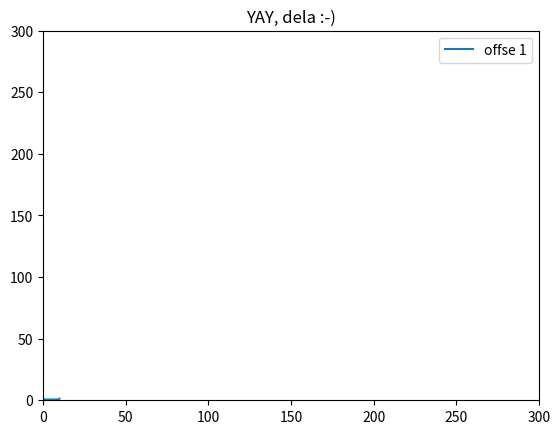

Source code (Python):
import numpy as np
import matplotlib.pyplot as plt
from scipy import interpolate
from math import sqrt

smoothing = 10
z = 10   #offset
'''
x = np.array([148, 146, 143, 140, 139, 138, 142, 146, 159, 167, 178, 183, 189, 194, 198, 204, 207, 212, 223, 234, 244, 252, 256, 265, 268, 268, 261, 257, 254, 249, 245, 238, 234, 231, 225, 212, 190, 167, 151, 127, 115, 102, 93, 87, 80, 76, 75, 76, 77, 78, 79, 82, 88, 93, 97, 104, 111, 119, 126, 131, 140, 145, 150, 154])
y = np.array([107, 111, 116, 123, 134, 150, 160, 170, 185, 191, 197, 200, 205, 206, 208, 210, 210, 210, 208, 203, 197, 192, 188, 171, 154, 143, 123, 109, 102, 94, 86, 75, 71, 67, 64, 59, 54, 51, 57, 76, 89, 102, 111, 119, 133, 145, 160, 169, 173, 176, 178, 180, 184, 186, 188, 190, 192, 194, 196, 198, 200, 201, 202, 204])
'''

x_not_np_array = [148, 146, 143, 140, 139, 138, 142, 146, 159, 167, 178, 183, 189, 194, 198, 204, 207, 212, 223, 234, 244, 252, 256, 265, 268, 268, 261, 257, 254, 249, 245, 238, 234, 231, 225, 212, 190, 167, 151, 127, 115, 102, 93, 87, 80, 76, 75, 76, 77, 78, 79, 82, 88, 93, 97, 104, 111, 119, 126, 131, 140, 145, 150, 154, 200]
y_not_np_array = [107, 111, 116, 123, 134, 150, 160, 170, 185, 191, 197, 200, 205, 206, 208, 210, 210, 210, 208, 203, 197, 192, 188, 171, 154, 143, 123, 109, 102, 94, 86, 75, 71, 67, 64, 59, 54, 51, 57, 76, 89, 102, 111, 119, 133, 145, 160, 169, 173, 176, 178, 180, 184, 186, 188, 190, 192, 194, 196, 198, 200, 201, 202, 204, 250]

x = np.array(x_not_np_array)
y = np.array(y_not_np_array)

x2 = []
y2 = []

x3 = []
y3 = []

dist1 = []
dist2 = []

tck, u = interpolate.splprep([x, y], s=smoothing)
unew = np.arange(0, 1.01, 0.001)
out = interpolate.splev(unew, tck)


def neki(X1,Y1,X2,Y2):
    dx = (Y2-Y1)/sqrt((X2-X1)**2+(Y2-Y1)**2) * z
    dy = (X2-X1)/sqrt((X2-X1)**2+(Y2-Y1)**2) * z

    x2.append((X2+X1)/2+dx)
    x3.append((X2+X1)/2-dx)

    y2.append((Y2+Y1)/2-dy)
    y3.append((Y2+Y1)/2+dy)

    return


def zracunaj_razdalje1(X1,Y1,X2,Y2):
    dist1.append(sqrt((X2-X1)**2+(Y2-Y1)**2))
def zracunaj_razdalje2(X1,Y1,X2,Y2):
    dist2.append(sqrt((X2-X1)**2+(Y2-Y1)**2))


neki1 = out[1].tolist()

for i in range(len(neki1)-1):
    #"neki(x_not_np_array[i],y_not_np_array[i],x_not_np_array[i+1],y_not_np_array[i+1])
    neki(out[0][i],out[1][i],out[0][i+1],out[1][i+1])


for j in range(len(x2)-1):
    zracunaj_razdalje1(x2[j],y2[j],x2[j+1],y2[j+1])
    zracunaj_razdalje2(x3[j],y3[j],x3[j+1],y3[j+1])
    
print(dist1)

xxx = np.linspace(0, 10, num=len(x2)-1, endpoint=True)

plt.figure()
#plt.plot( out[0], out[1], x2, y2, x3, y3 )
plt.plot(xxx,dist1)
#plt.plot(xxx, neki1)
plt.legend(['offse 1', 'input', 'offset 2'])
plt.axis([0, 300, 0, 300])
plt.title('YAY, dela :-)')
plt.show()

'''
plt.figure()
#plt.plot( out[0], out[1], x2, y2, x3, y3 )
plt.plot(out[0], out[1], x2, y2, x3, y3, x, y ,'X')
#plt.plot(xxx, neki1)
plt.legend(['offse 1', 'input', 'offset 2'])
plt.axis([0, 300, 0, 300])
plt.title('YAY, dela :-)')
plt.show()

'''
